Labelled photos from "fog", an image-classification folder in itskevinshi/comp-vision-project. The possible labels are: apple apple scab, apple black rot, apple cedar apple rust, apple healthy, blueberry healthy, cherry including sour powdery mildew, cherry including sour healthy, corn (maize) cercospora leaf spot gray leaf spot, corn common rust, corn northern leaf blight, corn healthy, grape black rot, grape esca black measles, grape leaf blight (isariopsis leaf spot), grape healthy, orange Huanglongbing citrus greening, peach bacterial spot, peach healthy, bell pepper bacterial spot, bell pepper healthy, potato early blight, potato late blight, potato healthy, raspberry healthy, soybean healthy, squash powdery mildew, strawberry leaf scorch, strawberry healthy, tomato bacterial spot, tomato early blight, tomato late blight, tomato leaf mold, tomato septoria leaf spot, tomato spider mites two spotted spider mite, tomato target spot, tomato yellow leaf curl virus, tomato mosaic virus, tomato healthy.

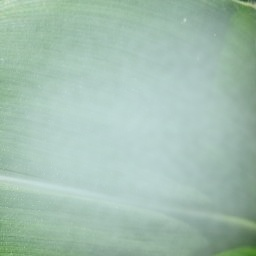
Label: corn healthy

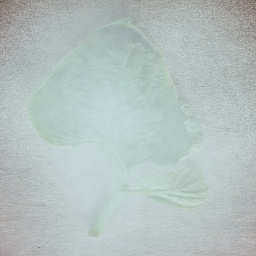
Label: tomato yellow leaf curl virus

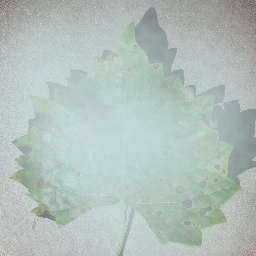
Label: grape black rot

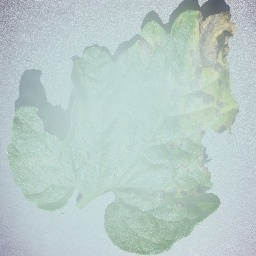
Label: tomato septoria leaf spot

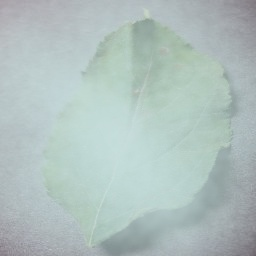
Label: apple cedar apple rust

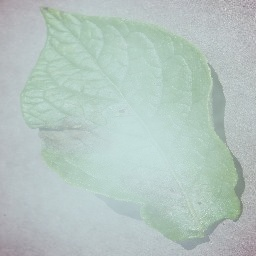
Label: potato late blight
